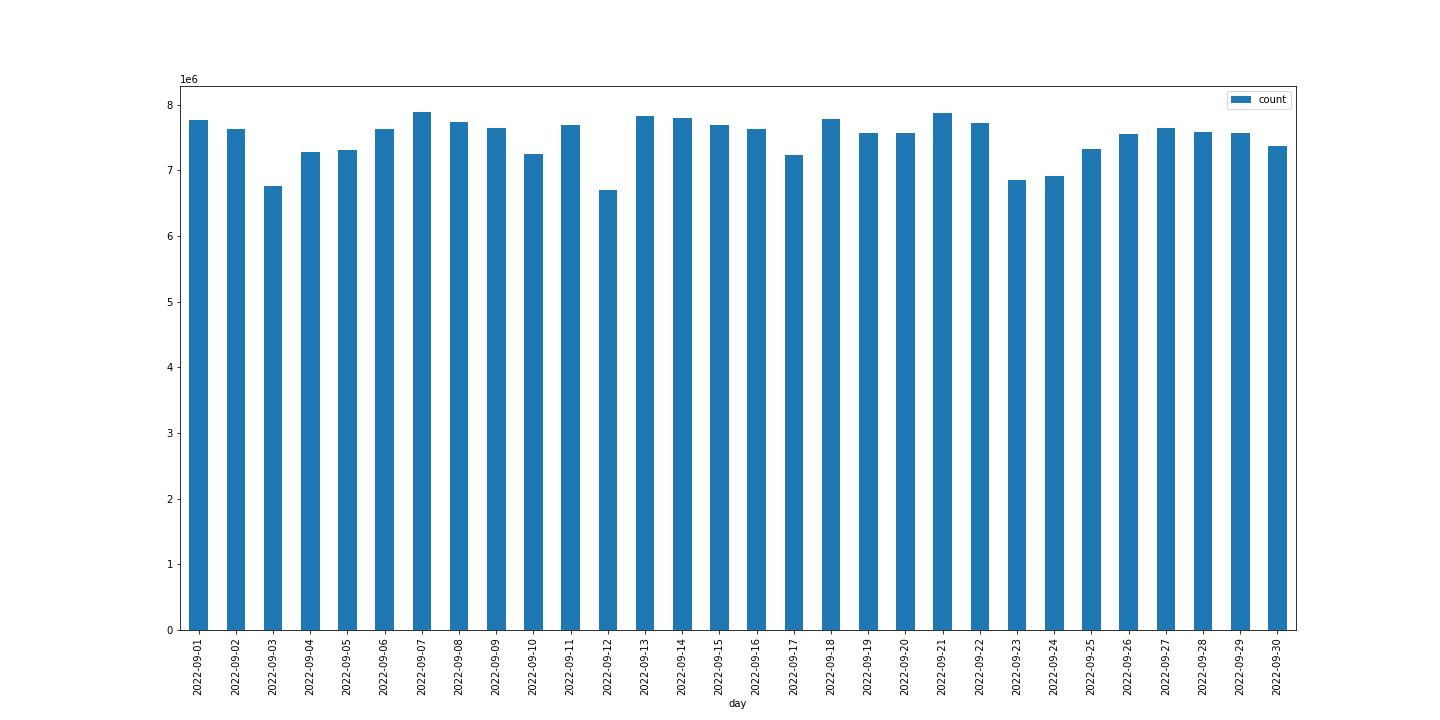

Values plotted in this chart, from the file beside it:
day, count
2022-09-01, 7765487
2022-09-02, 7621634
2022-09-03, 6763626
2022-09-04, 7284177
2022-09-05, 7315402
2022-09-06, 7623831
2022-09-07, 7883333
2022-09-08, 7737344
2022-09-09, 7642507
2022-09-10, 7243013
2022-09-11, 7682911
2022-09-12, 6701142
2022-09-13, 7820399
2022-09-14, 7802754
2022-09-15, 7687538
2022-09-16, 7628870
2022-09-17, 7236131
2022-09-18, 7785097
2022-09-19, 7573263
2022-09-20, 7563461
2022-09-21, 7873849
2022-09-22, 7716073
2022-09-23, 6854161
2022-09-24, 6906173
2022-09-25, 7328032
2022-09-26, 7559516
2022-09-27, 7648878
2022-09-28, 7583449
2022-09-29, 7570416
2022-09-30, 7373763
